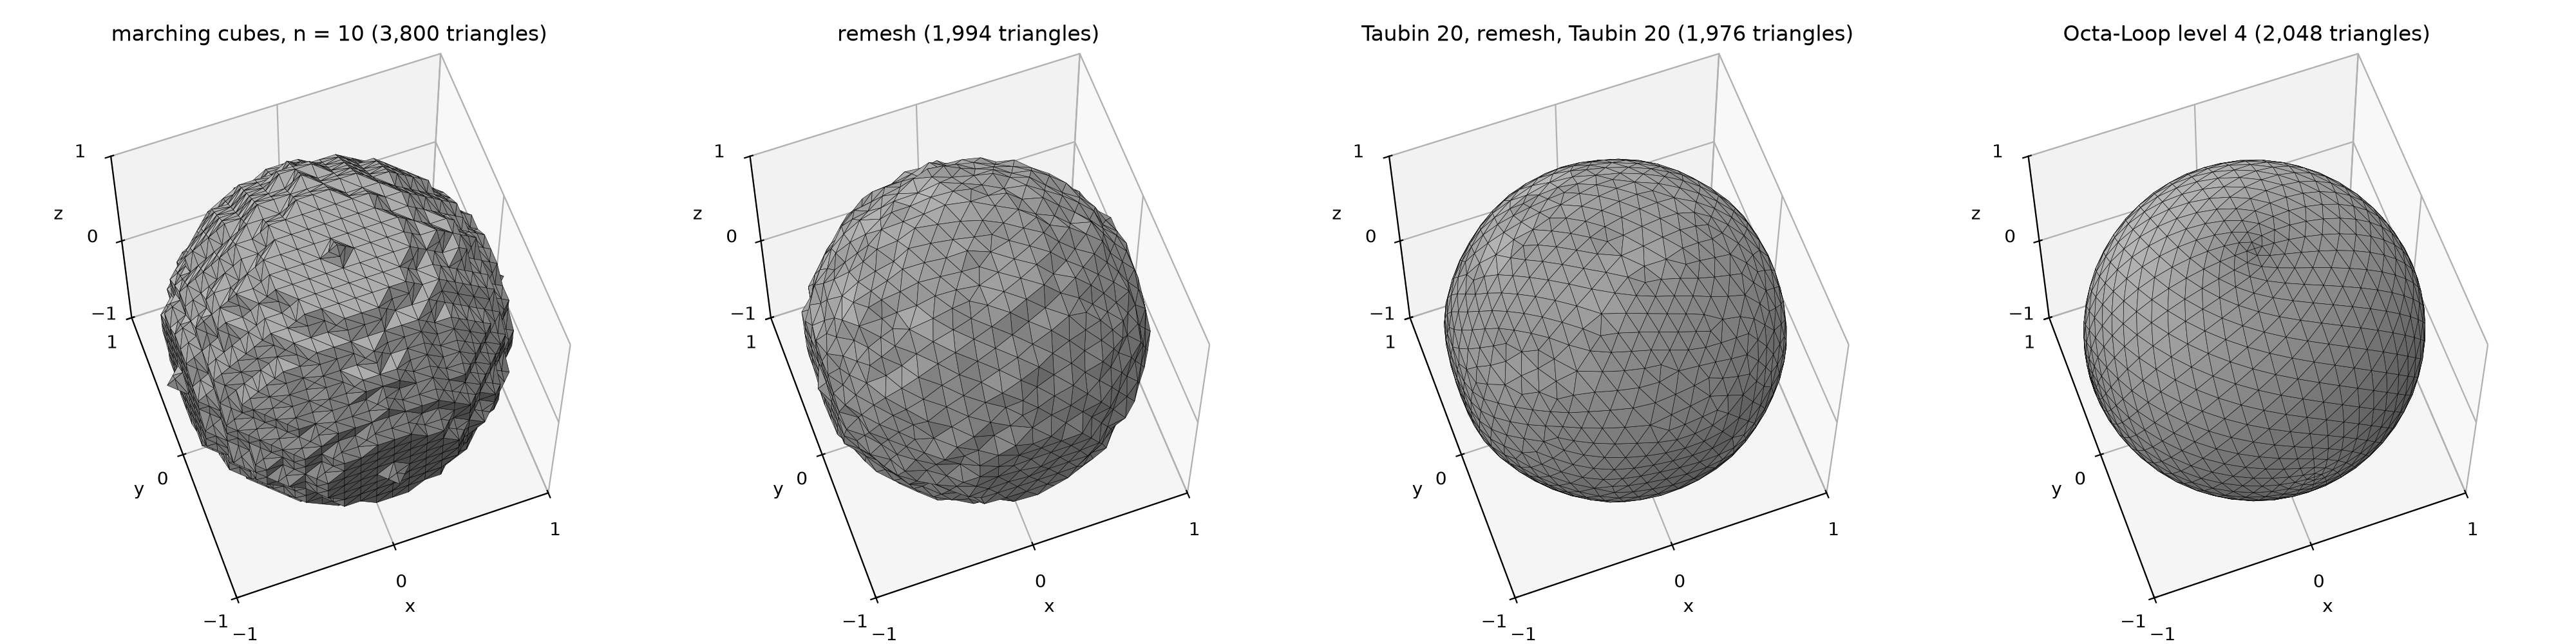

Source code (Python):
#!/usr/bin/env python3
"""Remesh: the smoothed marching cubes surface against Octa-Loop level 4.

The n = 10 marching cubes surface has 3,800 triangles with edge lengths from
0.071 to 0.141 and a 30 degree worst angle.  Octa-Loop level 4 has 2,048
near-equilateral triangles.  The script asks how closely `automesh remesh`
turns the marching cubes surface into the Octa-Loop surface.  It

1. builds the n = 10 surface and takes the target edge length from the mean edge
   of `octa_loop04.stl` (`SIZE`),
2. remeshes the surface with `automesh remesh uniform`,
3. smooths the surface with `automesh smooth` for `SMOOTHING` iterations,
   remeshes it the same way, and smooths it again for `SMOOTHING` iterations,
4. prints a table of the four surfaces and a table of their edge lengths,
5. draws the surfaces side by side in `unit_sphere_remesh.png`.

Example
-------
cd ~/autotwin/automesh/book/examples/gallery/academic
uv run --with numpy --with matplotlib unit_sphere_remesh.py

Output
------
unit_sphere_remesh.png and two tables on the terminal.
"""

import subprocess
import tempfile
from pathlib import Path

import matplotlib.pyplot as plt
import numpy as np

from unit_sphere_control import surface_smooth
from unit_sphere_meshes import (
    DPI,
    N,
    axes_set,
    polygons_draw,
    stl_read,
    surface_write,
)

SIZE = 0.1178
ITERATIONS = 20
SMOOTHING = 20
DECIMALS = 5


def surface_remesh(*, stl: Path, name: str) -> Path:
    """Runs `automesh remesh uniform` on `stl` and returns the remeshed STL."""
    out = stl.parent / f"{name}.stl"
    command = ["automesh", "remesh", "-i", str(stl), "-o", str(out), "-q"]
    command += ["uniform", "--iterations", str(ITERATIONS), "--size", str(SIZE)]
    subprocess.run(command, check=True)
    return out


def surface_binary(*, stl: Path) -> Path:
    """Converts `stl` to binary STL, which `stl_read` needs, and returns the copy."""
    out = stl.parent / f"{stl.stem}_binary.stl"
    command = ["automesh", "convert", "mesh", "-i", str(stl), "-o", str(out), "-q"]
    subprocess.run(command, check=True)
    return out


def surface_index(*, triangles: np.ndarray) -> tuple:
    """Returns the points and the faces of a triangle surface of shape (faces, 3, 3).

    Vertices that agree to `DECIMALS` decimals are one point.
    """
    points, index = np.unique(
        np.round(triangles.reshape(-1, 3), DECIMALS), axis=0, return_inverse=True
    )
    return points, index.reshape(-1, 3)


def edge_lengths(*, triangles: np.ndarray) -> np.ndarray:
    """Returns the length of every distinct edge of a triangle surface."""
    points, faces = surface_index(triangles=triangles)
    pairs = np.unique(
        np.sort(
            np.concatenate([faces[:, [0, 1]], faces[:, [1, 2]], faces[:, [2, 0]]]),
            axis=1,
        ),
        axis=0,
    )
    return np.linalg.norm(points[pairs[:, 0]] - points[pairs[:, 1]], axis=1)


def surface_stats(*, triangles: np.ndarray) -> dict:
    """Returns the measures of a triangle surface of shape (faces, 3, 3).

    The surface is closed when every edge belongs to exactly two triangles.  The
    radius deviation of a vertex is its distance from the origin minus 1.  The
    dihedral angle of an edge is the angle between the normals of its two
    triangles, 0 degrees when they lie in one plane.
    """
    a, b, c = triangles[:, 0], triangles[:, 1], triangles[:, 2]
    edges = np.stack([b - a, c - b, a - c], axis=1)
    lengths = np.linalg.norm(edges, axis=2)
    angles = []
    for i in range(3):
        u, w = edges[:, i], -edges[:, (i + 2) % 3]
        cosine = np.einsum("ij,ij->i", u, w) / (
            np.linalg.norm(u, axis=1) * np.linalg.norm(w, axis=1)
        )
        angles.append(np.degrees(np.arccos(np.clip(cosine, -1.0, 1.0))))
    points, faces = surface_index(triangles=triangles)
    pairs = np.sort(
        np.concatenate([faces[:, [0, 1]], faces[:, [1, 2]], faces[:, [2, 0]]]), axis=1
    )
    _, inverse, counts = np.unique(
        pairs, axis=0, return_inverse=True, return_counts=True
    )
    closed = bool((counts == 2).all())
    normals = np.cross(b - a, c - a)
    normals /= np.linalg.norm(normals, axis=1)[:, None]
    owners = np.tile(np.arange(len(faces)), 3)[
        np.argsort(inverse.ravel(), kind="stable")
    ]
    owners = owners.reshape(-1, 2)
    dihedral = np.degrees(
        np.arccos(
            np.clip(
                np.einsum("ij,ij->i", normals[owners[:, 0]], normals[owners[:, 1]]),
                -1.0,
                1.0,
            )
        )
    )
    radii = np.linalg.norm(points, axis=1)
    return {
        "triangles": len(triangles),
        "closed": closed,
        "radius_rms": np.sqrt(np.mean((radii - 1.0) ** 2)),
        "radius_dev": np.abs(radii - 1.0).max(),
        "dihedral_max": dihedral.max(),
        "dihedral_rms": np.sqrt(np.mean(dihedral**2)),
        "edge_mean": lengths.mean(),
        "edge_cv": lengths.std() / lengths.mean(),
        "angle_min": np.min(angles),
        "angle_max": np.max(angles),
        "radius_min": radii.min(),
        "radius_max": radii.max(),
        "volume": np.einsum("ij,ij->i", a, np.cross(b, c)).sum() / 6.0,
        "area": 0.5 * np.linalg.norm(np.cross(b - a, c - a), axis=1).sum(),
    }


def remesh_plot(*, surfaces: tuple, output: Path) -> None:
    """Draws each (title, triangles) of `surfaces` as one panel, left to right."""
    fig = plt.figure(figsize=(5 * len(surfaces), 5))
    for index, (title, triangles) in enumerate(surfaces, start=1):
        normals = np.cross(
            triangles[:, 1] - triangles[:, 0], triangles[:, 2] - triangles[:, 0]
        )
        ax = fig.add_subplot(1, len(surfaces), index, projection="3d")
        polygons_draw(ax=ax, polygons=triangles, normals=normals, values=None)
        axes_set(ax=ax, title=f"{title} ({len(triangles):,} triangles)")
    fig.tight_layout(rect=(0.0, 0.0, 1.0, 0.95))
    fig.savefig(output, dpi=DPI)
    plt.close(fig)


def main() -> None:
    here = Path(__file__).parent
    version = subprocess.run(
        ["automesh", "--version"], check=True, capture_output=True, text=True
    ).stdout.strip()
    print(version)
    with tempfile.TemporaryDirectory() as temporary:
        scratch = Path(temporary)
        marching = scratch / f"unit_sphere_mc_n{N:03d}.stl"
        surface_write(radius=N, path=marching)
        octa = scratch / "octa_loop04.stl"
        octa.write_bytes((here / "octa_loop04.stl").read_bytes())
        smoothed = surface_smooth(stl=marching, iterations=SMOOTHING)
        remeshed = surface_remesh(stl=smoothed, name="smooth_remesh")
        surfaces = (
            (f"marching cubes, n = {N}", marching),
            ("remesh", surface_remesh(stl=marching, name="remesh")),
            (
                f"Taubin {SMOOTHING}, remesh, Taubin {SMOOTHING}",
                surface_smooth(stl=remeshed, iterations=SMOOTHING),
            ),
            ("Octa-Loop level 4", surface_binary(stl=octa)),
        )
        surfaces = tuple((title, stl_read(path=stl)) for title, stl in surfaces)
        octa_edge = surface_stats(triangles=surfaces[-1][1])["edge_mean"]
        print(f"target edge length {SIZE}, Octa-Loop level 4 mean edge {octa_edge:.4f}")
        print(
            f"{'surface':<36}{'tris':>6}{'closed':>8}{'edge cv':>9}{'angle min':>11}"
            f"{'angle max':>11}{'radius min':>12}{'radius max':>12}{'radius rms':>12}"
            f"{'max |r-1|':>11}{'dihedral max':>14}{'dihedral rms':>14}{'volume':>9}"
            f"{'area':>9}"
        )
        for title, triangles in surfaces:
            s = surface_stats(triangles=triangles)
            print(
                f"{title:<36}{s['triangles']:>6,}{s['closed']!s:>8}{s['edge_cv']:>9.3f}"
                f"{s['angle_min']:>11.1f}{s['angle_max']:>11.1f}"
                f"{s['radius_min']:>12.4f}{s['radius_max']:>12.4f}"
                f"{s['radius_rms']:>12.5f}{s['radius_dev']:>11.4f}"
                f"{s['dihedral_max']:>14.1f}{s['dihedral_rms']:>14.1f}"
                f"{s['volume']:>9.4f}{s['area']:>9.4f}"
            )
        print(f"exact: volume {4 * np.pi / 3:.4f}, area {4 * np.pi:.4f}")
        print(
            f"{'surface':<32}{'edges':>7}{'min':>8}{'5%':>8}{'median':>8}{'mean':>8}"
            f"{'95%':>8}{'max':>8}{'within 10%':>12}"
        )
        for title, triangles in surfaces:
            v = edge_lengths(triangles=triangles)
            low, median, high = np.percentile(v, [5, 50, 95])
            near = np.abs(v - SIZE) <= 0.1 * SIZE
            print(
                f"{title:<32}{len(v):>7,}{v.min():>8.3f}{low:>8.3f}{median:>8.3f}"
                f"{v.mean():>8.3f}{high:>8.3f}{v.max():>8.3f}{near.mean():>12.1%}"
            )
        remesh_plot(surfaces=surfaces, output=here / "unit_sphere_remesh.png")


if __name__ == "__main__":
    main()
